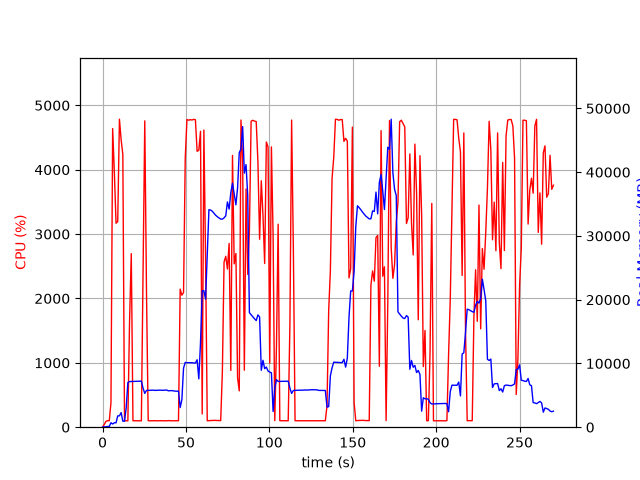

The file beside this chart, header and first rows:
elapsed_time, nproc, cpu, mem_real, mem_virtual
4.601478576660156e-05, 1, 0.0, 12.09, 3187
1.008, 2, 41.7, 53.79, 171.9
2.017, 1, 90.1, 57.3, 159
3.025, 1, 100.2, 115.3, 215
4.032, 1, 100.3, 104.5, 259
5.04, 1, 378.0, 699.8, 4798
6.059, 1, 4639, 500.3, 5182
7.072, 1, 3964, 700.4, 5182
8.092, 1, 3168, 685.8, 5802
9.102, 1, 3196, 1777, 7082
10.12, 1, 4785, 1777, 7082
11.14, 1, 4466, 2293, 8618
12.16, 1, 4238, 943.5, 9690
13.17, 1, 99.4, 944.6, 9690
14.17, 1, 100.2, 3046, 25368
15.18, 1, 99.3, 7004, 25368
16.19, 1, 1637, 7159, 25368
17.22, 1, 2697, 7162, 25569
18.23, 1, 100.3, 7176, 25569
19.24, 1, 100.3, 7192, 25569
20.25, 1, 99.3, 7198, 25569
21.25, 1, 101.2, 7208, 25569
22.26, 1, 100.2, 7211, 25569
23.27, 1, 99.3, 7224, 25569
24.28, 1, 2383, 6125, 25569
25.32, 1, 4759, 5298, 25569
26.37, 1, 2049, 5773, 26014
27.38, 1, 101.2, 5783, 26014
28.39, 1, 99.3, 5780, 26014
29.39, 1, 100.3, 5791, 26014
30.4, 1, 100.2, 5809, 26014
31.41, 1, 101.3, 5775, 26014
32.42, 1, 99.3, 5781, 26014
33.42, 1, 100.2, 5799, 26014
34.43, 1, 100.2, 5817, 26014
35.44, 1, 101.1, 5793, 26014
36.45, 1, 99.3, 5791, 26014
37.46, 1, 100.1, 5809, 26014
38.46, 1, 99.1, 5829, 26014
39.47, 1, 103.0, 5707, 26014
40.48, 1, 100.1, 5725, 26014
41.49, 1, 100.1, 5745, 26014
42.5, 1, 101.1, 5700, 26014
43.51, 1, 100.1, 5654, 26014
44.52, 1, 101.0, 5642, 26014
45.53, 1, 100.0, 5662, 26014
46.54, 1, 2145, 3075, 26014
47.55, 1, 2051, 4300, 26014
48.56, 1, 2091, 9269, 32172
49.58, 1, 4172, 10165, 32172
50.59, 1, 4778, 10120, 32172
51.61, 1, 4769, 10120, 32172
52.63, 1, 4777, 10114, 32172
53.65, 1, 4772, 10114, 32172
54.66, 1, 4782, 10076, 32172
55.68, 1, 4776, 10065, 32172
56.7, 1, 4285, 10577, 32172
57.72, 1, 4303, 7580, 32172
58.73, 1, 4597, 13286, 47793
59.74, 1, 205.2, 21404, 47793
... 208 more rows
